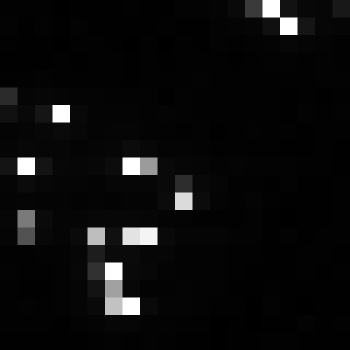

Data behind this chart, as committed beside it:
, xmin, ymin, lat, lon, area, perimeter, max_nanowatts, min_nanowatts, moonlight_illumination, clear_sky_confidence, mean_nanowatts
0, 889, 3969, -5.859, -5.859, 2.0, 0.0, 85.87, 0.1979, 11.87, 0.0, 6.205
